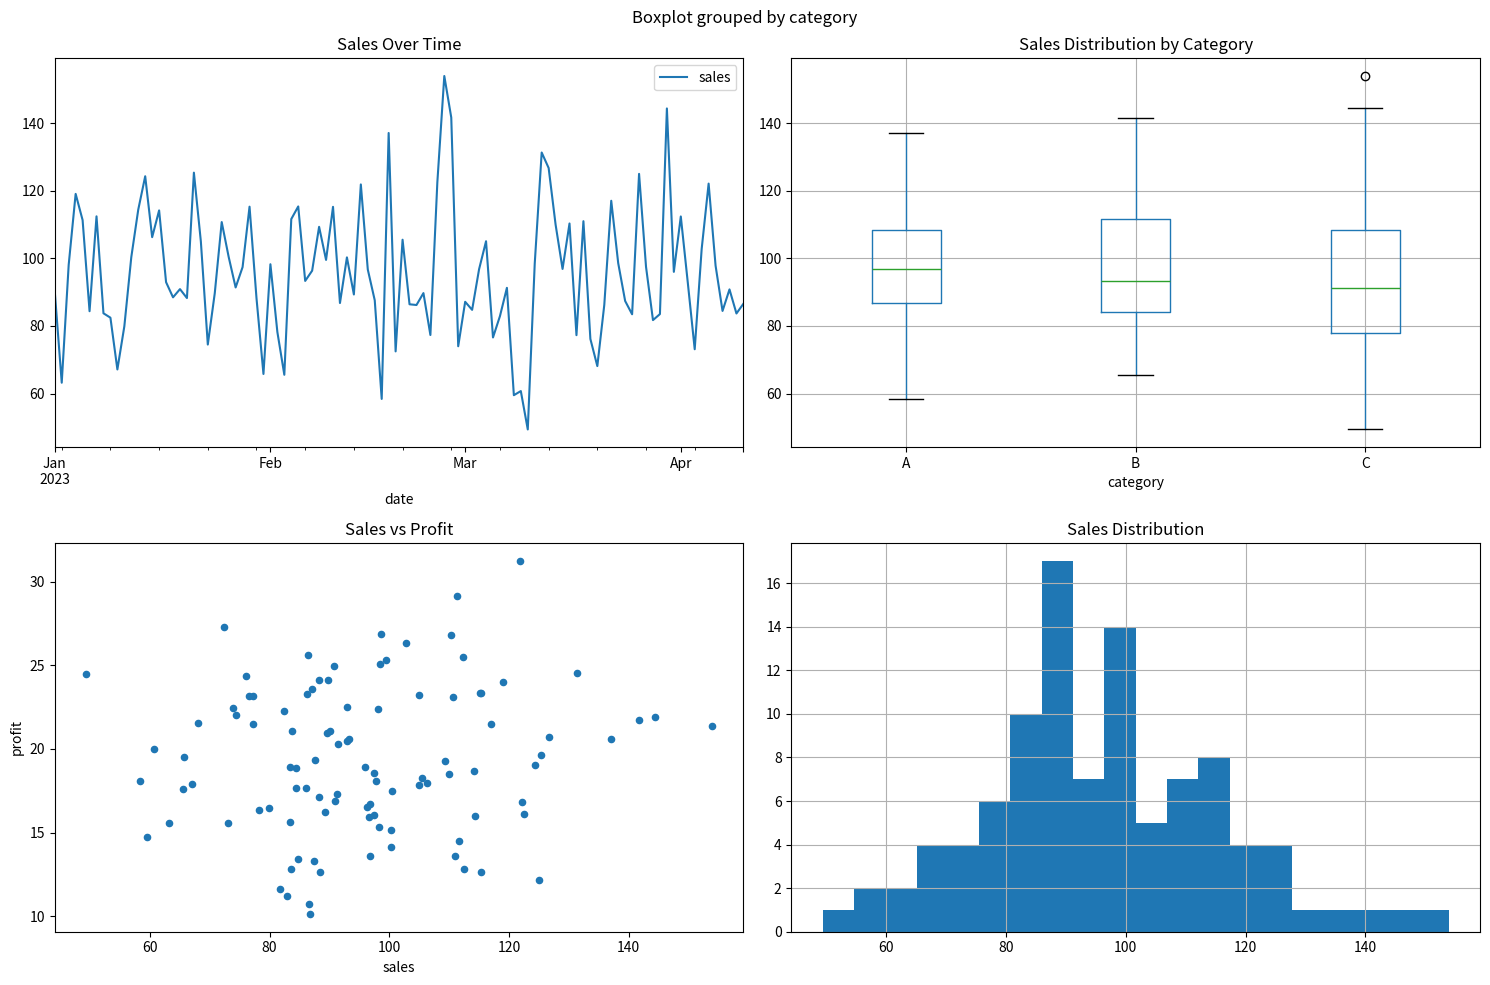
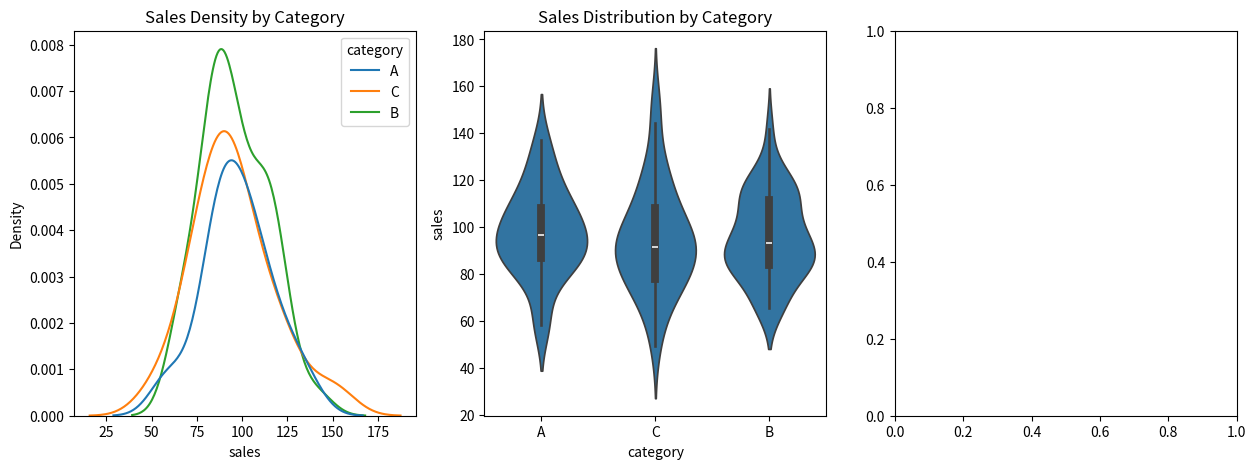

Here is the Python script that generated these plots, in order: (Note: this script raises an exception after producing the figures.)
import pandas as pd
import matplotlib.pyplot as plt
import seaborn as sns
import numpy as np

# Create sample data
df = pd.DataFrame({
    'date': pd.date_range('2023-01-01', periods=100),
    'sales': np.random.normal(100, 20, 100),
    'category': np.random.choice(['A', 'B', 'C'], 100),
    'profit': np.random.normal(20, 5, 100)
})

# Basic line plot
plt.figure(figsize=(15, 10))

plt.subplot(2, 2, 1)
df.plot(x='date', y='sales', ax=plt.gca(), title='Sales Over Time')

# Box plot
plt.subplot(2, 2, 2)
df.boxplot(column='sales', by='category', ax=plt.gca())
plt.title('Sales Distribution by Category')

# Scatter plot
plt.subplot(2, 2, 3)
df.plot.scatter(x='sales', y='profit', ax=plt.gca(),
                title='Sales vs Profit')

# Histogram
plt.subplot(2, 2, 4)
df['sales'].hist(bins=20, ax=plt.gca())
plt.title('Sales Distribution')

plt.tight_layout()
plt.show()

# Seaborn visualizations
plt.figure(figsize=(15, 5))

# Kernel Density Plot
plt.subplot(1, 3, 1)
sns.kdeplot(data=df, x='sales', hue='category')
plt.title('Sales Density by Category')

# Violin Plot
plt.subplot(1, 3, 2)
sns.violinplot(data=df, x='category', y='sales')
plt.title('Sales Distribution by Category')

# Heat Map of Correlations
plt.subplot(1, 3, 3)
sns.heatmap(df.corr(), annot=True, cmap='coolwarm')
plt.title('Correlation Matrix')

plt.tight_layout()
plt.show()